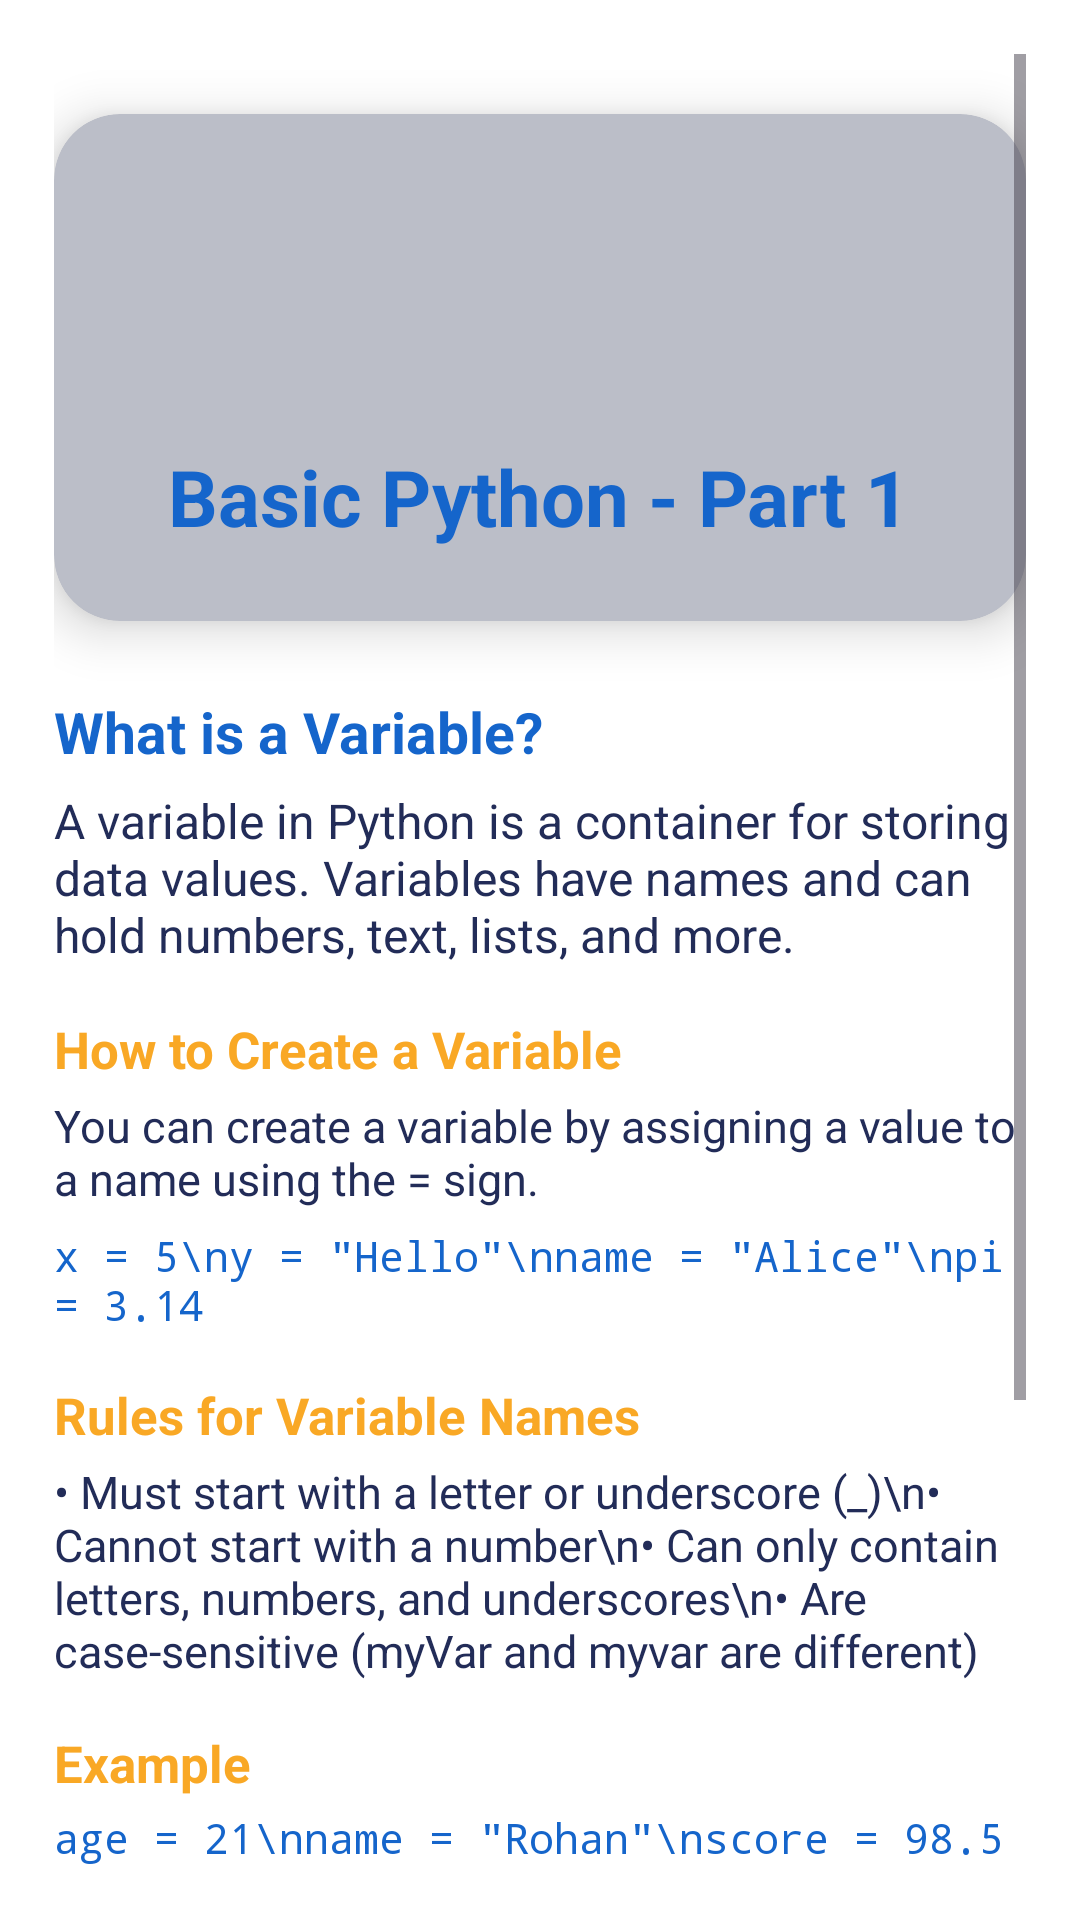

Reconstruct the res/layout file that produces this screen, plus the resources it refers to.
<!-- AndroidManifest.xml: application theme Theme.LearnifyCode -->
<!-- res/layout/activity_basic_python_part1.xml -->
<?xml version="1.0" encoding="utf-8"?>
<ScrollView
    xmlns:android="http://schemas.android.com/apk/res/android"
    xmlns:cardView="http://schemas.android.com/apk/res-auto"
    android:layout_width="match_parent"
    android:layout_height="match_parent"
    android:background="#FFFFFF"
    android:padding="18dp">

    <LinearLayout
        android:layout_width="match_parent"
        android:layout_height="wrap_content"
        android:orientation="vertical"
        android:gravity="center_horizontal"
        android:paddingBottom="32dp">

        
        <androidx.cardview.widget.CardView
            android:layout_width="match_parent"
            android:layout_height="wrap_content"
            android:layout_marginTop="20dp"
            android:layout_marginBottom="18dp"
            cardView:cardCornerRadius="22dp"
            cardView:cardElevation="10dp"
            cardView:cardBackgroundColor="#BBBEC8">

            <LinearLayout
                android:layout_width="match_parent"
                android:layout_height="wrap_content"
                android:orientation="vertical"
                android:gravity="center_horizontal"
                android:padding="24dp">

                <ImageView
                    android:id="@+id/icon_variables"
                    android:layout_width="72dp"
                    android:layout_height="72dp"
                    android:src="@drawable/ic_course"
                    android:contentDescription="Variables"
                    android:layout_gravity="center_horizontal"
                    android:padding="10dp" />

                <TextView
                    android:id="@+id/title_variables"
                    android:layout_width="wrap_content"
                    android:layout_height="wrap_content"
                    android:text="Basic Python - Part 1"
                    android:textSize="26sp"
                    android:textStyle="bold"
                    android:textColor="#1565CB"
                    android:layout_marginTop="14dp" />
            </LinearLayout>
        </androidx.cardview.widget.CardView>

        
        <TextView
            android:layout_width="match_parent"
            android:layout_height="wrap_content"
            android:text="What is a Variable?"
            android:textStyle="bold"
            android:textSize="19sp"
            android:textColor="#1565CB"
            android:layout_marginBottom="6dp"
            android:layout_marginTop="6dp"/>
        <TextView
            android:layout_width="match_parent"
            android:layout_height="wrap_content"
            android:text="A variable in Python is a container for storing data values. Variables have names and can hold numbers, text, lists, and more."
            android:textSize="16sp"
            android:textColor="#222C58"
            android:layout_marginBottom="14dp"/>

        
        <TextView
            android:layout_width="match_parent"
            android:layout_height="wrap_content"
            android:text="How to Create a Variable"
            android:textStyle="bold"
            android:textSize="17sp"
            android:textColor="#F9A825"
            android:layout_marginBottom="4dp"
            android:layout_marginTop="2dp"/>
        <TextView
            android:layout_width="match_parent"
            android:layout_height="wrap_content"
            android:text="You can create a variable by assigning a value to a name using the = sign."
            android:textSize="15sp"
            android:textColor="#222C58"
            android:layout_marginBottom="6dp"/>
        <TextView
            android:layout_width="match_parent"
            android:layout_height="wrap_content"
            android:text='x = 5\ny = "Hello"\nname = "Alice"\npi = 3.14'
            android:textSize="14sp"
            android:fontFamily="monospace"
            android:textColor="#1565CB"
            android:textIsSelectable="true"
            android:layout_marginBottom="14dp"/>

        
        <TextView
            android:layout_width="match_parent"
            android:layout_height="wrap_content"
            android:text="Rules for Variable Names"
            android:textStyle="bold"
            android:textSize="17sp"
            android:textColor="#F9A825"
            android:layout_marginBottom="4dp"
            android:layout_marginTop="2dp"/>
        <TextView
            android:layout_width="match_parent"
            android:layout_height="wrap_content"
            android:text="• Must start with a letter or underscore (_)\n• Cannot start with a number\n• Can only contain letters, numbers, and underscores\n• Are case-sensitive (myVar and myvar are different)"
            android:textSize="15sp"
            android:textColor="#222C58"
            android:layout_marginBottom="14dp"/>

        
        <TextView
            android:layout_width="match_parent"
            android:layout_height="wrap_content"
            android:text="Example"
            android:textStyle="bold"
            android:textSize="17sp"
            android:textColor="#F9A825"
            android:layout_marginBottom="4dp"
            android:layout_marginTop="2dp"/>
        <TextView
            android:layout_width="match_parent"
            android:layout_height="wrap_content"
            android:text='age = 21\nname = "Rohan"\nscore = 98.5'
            android:textSize="14sp"
            android:fontFamily="monospace"
            android:textColor="#1565CB"
            android:textIsSelectable="true"
            android:layout_marginBottom="10dp"/>

        
        <TextView
            android:layout_width="match_parent"
            android:layout_height="wrap_content"
            android:text="Tips"
            android:textStyle="bold"
            android:textSize="15sp"
            android:textColor="#1565CB"
            android:layout_marginBottom="4dp"/>
        <TextView
            android:layout_width="match_parent"
            android:layout_height="wrap_content"
            android:text="• Use meaningful variable names (e.g. score, age, user_name)\n• Avoid reserved keywords (e.g. if, for, class)\n• Use snake_case for best practice: my_variable"
            android:textSize="15sp"
            android:textColor="#222C58"
            android:layout_marginBottom="24dp"/>

        
        <androidx.appcompat.widget.AppCompatButton
            android:id="@+id/btnCheckKnowledge"
            android:layout_width="match_parent"
            android:layout_height="56dp"
            android:text="TEST"
            android:textStyle="bold"
            android:textSize="18sp"
            android:textColor="#FFFFFF"
            android:background="@drawable/btn_gradient_blue"
            android:layout_margin="10dp"/>
    </LinearLayout>
</ScrollView>
<!-- resources referenced by this layout -->
<resources>
  <!-- drawable btn_gradient_blue (drawable) -->
  <shape xmlns:android="http://schemas.android.com/apk/res/android" android:shape="rectangle">
      <gradient
          android:startColor="#0808DC"
          android:endColor="#1FA9C1"
          android:angle="90"/>
      <corners android:radius="28dp"/>
  </shape>
  <style name="Theme.LearnifyCode" parent="Base.Theme.LearnifyCode" />
  <style name="Base.Theme.LearnifyCode" parent="Theme.Material3.Light.NoActionBar">
          <item name="colorPrimary">@color/colorPrimaryBlue</item>
          <item name="colorOnPrimary">@color/colorOnPrimary</item>
          <item name="android:statusBarColor">@color/colorPrimaryBlueDark</item>
          
          
      </style>
  <color name="colorPrimaryBlue">#2F5EAE</color>
  <color name="colorOnPrimary">#FFFFFF</color>
  <color name="colorPrimaryBlueDark">#1F4582</color>
</resources>
